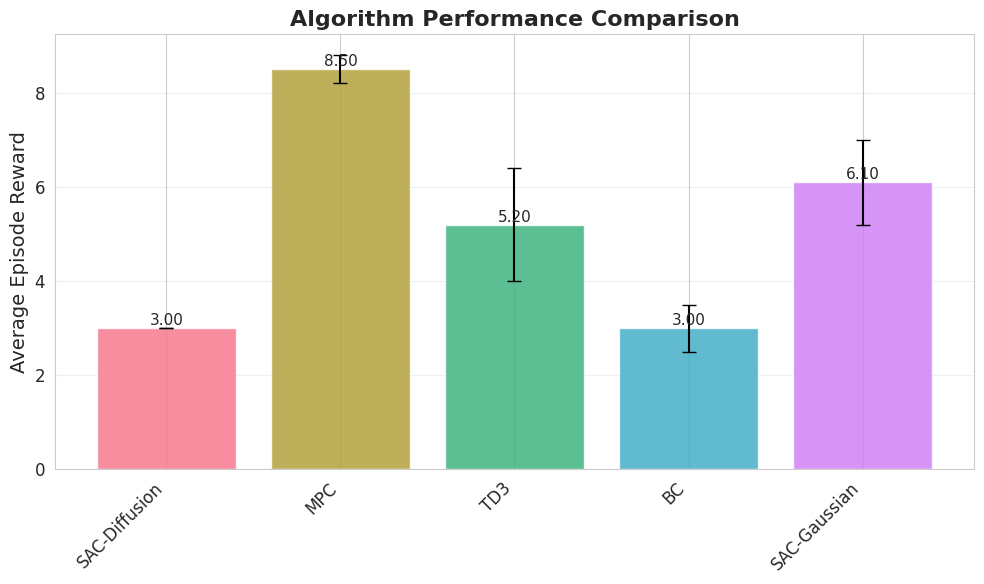
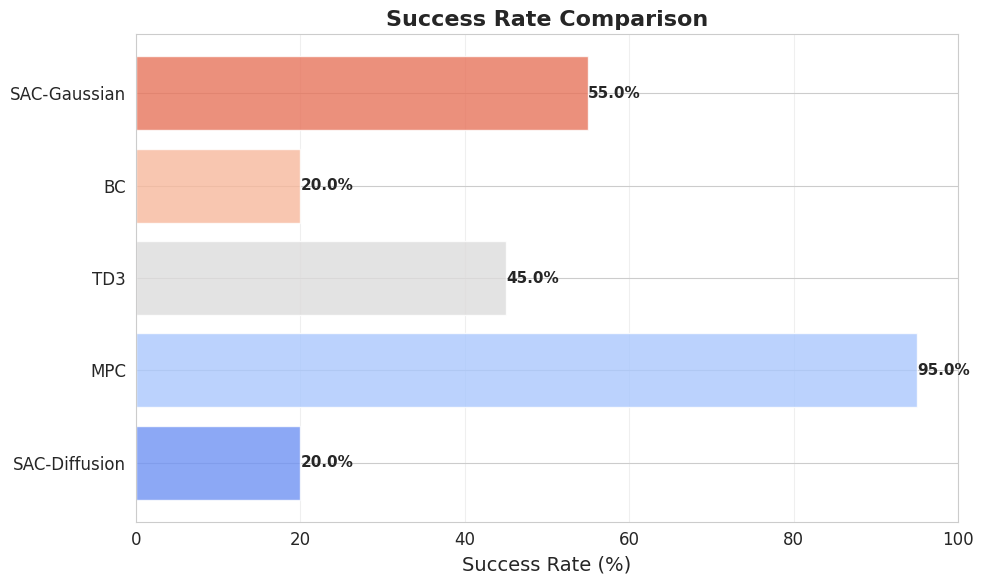
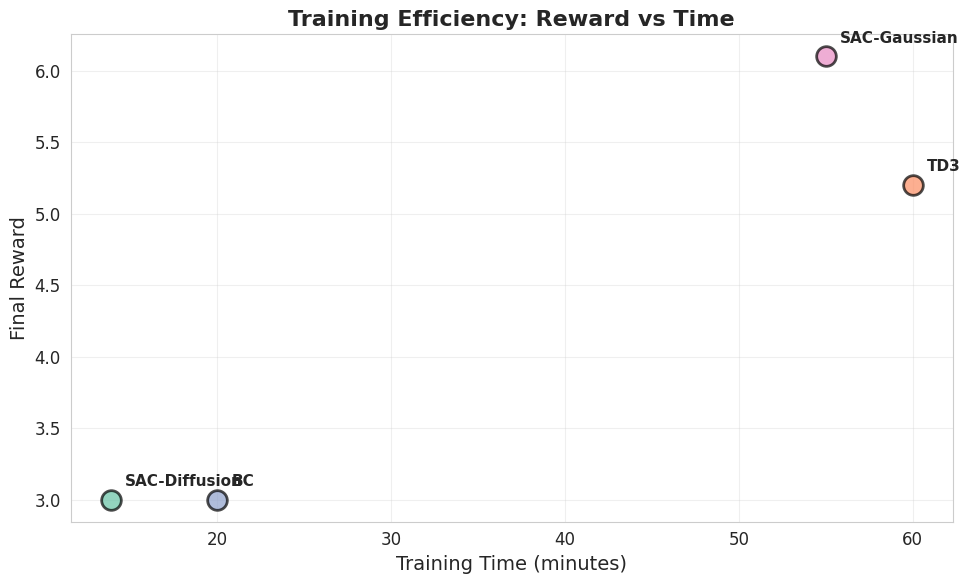

Generate these figures, in order, with matplotlib: (Note: this script raises an exception after producing the figures.)
"""
Baseline算法对比实验

对比以下算法：
1. MPC (Model Predictive Control) - 专家策略
2. BC (Behavior Cloning) - 预训练策略
3. TD3 (Twin Delayed DDPG) - 确定性策略
4. SAC-Gaussian (标准SAC) - 高斯随机策略
5. SAC-Diffusion (本项目) - 扩散随机策略
"""

import argparse
import json
import numpy as np
from pathlib import Path
from datetime import datetime
from typing import Dict, List

# 尝试导入可视化库
try:
    import matplotlib.pyplot as plt
    import seaborn as sns
    PLOTTING_AVAILABLE = True
    sns.set_style("whitegrid")
    plt.rcParams['figure.figsize'] = (12, 8)
    plt.rcParams['font.size'] = 12
except ImportError:
    PLOTTING_AVAILABLE = False
    print("⚠ matplotlib/seaborn未安装，将跳过图表生成")

try:
    import pandas as pd
    PANDAS_AVAILABLE = True
except ImportError:
    PANDAS_AVAILABLE = False
    print("⚠ pandas未安装，将使用简化输出")

def load_results(results_dir: Path) -> Dict:
    """加载各个算法的评估结果"""
    results = {}
    
    # 查找所有评估结果文件
    for method_dir in results_dir.iterdir():
        if method_dir.is_dir():
            result_file = method_dir / "evaluation_results.json"
            if result_file.exists():
                with open(result_file, 'r') as f:
                    results[method_dir.name] = json.load(f)
    
    return results


def create_comparison_table(results: Dict):
    """创建对比表格"""
    data = []
    
    for method, result in results.items():
        data.append({
            'Method': method,
            'Mean Reward': result.get('mean_reward', 0),
            'Std Reward': result.get('std_reward', 0),
            'Success Rate (%)': result.get('success_rate', 0) * 100,
            'Mean Episode Length': result.get('mean_length', 0),
            'Training Time (min)': result.get('training_time', 0) / 60,
        })
    
    if PANDAS_AVAILABLE:
        import pandas as pd
        df = pd.DataFrame(data)
        df = df.sort_values('Mean Reward', ascending=False)
        return df
    else:
        # 简单排序
        data.sort(key=lambda x: x['Mean Reward'], reverse=True)
        return data


def plot_reward_comparison(results: Dict, save_path: Path):
    """绘制奖励对比图"""
    if not PLOTTING_AVAILABLE:
        print("⚠ 跳过绘图（matplotlib未安装）")
        return
    
    import matplotlib.pyplot as plt
    import seaborn as sns
    
    fig, ax = plt.subplots(1, 1, figsize=(10, 6))
    
    methods = list(results.keys())
    rewards = [results[m].get('mean_reward', 0) for m in methods]
    stds = [results[m].get('std_reward', 0) for m in methods]
    
    colors = sns.color_palette("husl", len(methods))
    bars = ax.bar(methods, rewards, yerr=stds, capsize=5, color=colors, alpha=0.8)
    
    ax.set_ylabel('Average Episode Reward', fontsize=14)
    ax.set_title('Algorithm Performance Comparison', fontsize=16, fontweight='bold')
    ax.grid(axis='y', alpha=0.3)
    
    # 添加数值标签
    for bar in bars:
        height = bar.get_height()
        ax.text(bar.get_x() + bar.get_width()/2., height,
                f'{height:.2f}',
                ha='center', va='bottom', fontsize=11)
    
    plt.xticks(rotation=45, ha='right')
    plt.tight_layout()
    plt.savefig(save_path / 'reward_comparison.png', dpi=300, bbox_inches='tight')
    plt.close()
    print(f"✓ 保存奖励对比图: {save_path / 'reward_comparison.png'}")


def plot_success_rate(results: Dict, save_path: Path):
    """绘制成功率对比图"""
    if not PLOTTING_AVAILABLE:
        return
    
    import matplotlib.pyplot as plt
    import seaborn as sns
    
    fig, ax = plt.subplots(1, 1, figsize=(10, 6))
    
    methods = list(results.keys())
    success_rates = [results[m].get('success_rate', 0) * 100 for m in methods]
    
    colors = sns.color_palette("coolwarm", len(methods))
    bars = ax.barh(methods, success_rates, color=colors, alpha=0.8)
    
    ax.set_xlabel('Success Rate (%)', fontsize=14)
    ax.set_title('Success Rate Comparison', fontsize=16, fontweight='bold')
    ax.grid(axis='x', alpha=0.3)
    ax.set_xlim([0, 100])
    
    # 添加数值标签
    for bar in bars:
        width = bar.get_width()
        ax.text(width, bar.get_y() + bar.get_height()/2.,
                f'{width:.1f}%',
                ha='left', va='center', fontsize=11, fontweight='bold')
    
    plt.tight_layout()
    plt.savefig(save_path / 'success_rate_comparison.png', dpi=300, bbox_inches='tight')
    plt.close()
    print(f"✓ 保存成功率对比图: {save_path / 'success_rate_comparison.png'}")


def plot_training_efficiency(results: Dict, save_path: Path):
    """绘制训练效率对比图"""
    if not PLOTTING_AVAILABLE:
        return
    
    import matplotlib.pyplot as plt
    import seaborn as sns
    
    fig, ax = plt.subplots(1, 1, figsize=(10, 6))
    
    # 过滤掉MPC（不需要训练）
    trainable_methods = {k: v for k, v in results.items() 
                         if k != 'MPC' and 'training_time' in v}
    
    if not trainable_methods:
        print("⚠ 没有训练时间数据，跳过训练效率图")
        return
    
    methods = list(trainable_methods.keys())
    times = [trainable_methods[m]['training_time'] / 60 for m in methods]
    rewards = [trainable_methods[m].get('mean_reward', 0) for m in methods]
    
    colors = sns.color_palette("Set2", len(methods))
    
    for i, method in enumerate(methods):
        ax.scatter(times[i], rewards[i], s=200, c=[colors[i]], 
                  alpha=0.7, edgecolors='black', linewidth=2)
        ax.annotate(method, (times[i], rewards[i]), 
                   xytext=(10, 10), textcoords='offset points',
                   fontsize=11, fontweight='bold')
    
    ax.set_xlabel('Training Time (minutes)', fontsize=14)
    ax.set_ylabel('Final Reward', fontsize=14)
    ax.set_title('Training Efficiency: Reward vs Time', fontsize=16, fontweight='bold')
    ax.grid(alpha=0.3)
    
    plt.tight_layout()
    plt.savefig(save_path / 'training_efficiency.png', dpi=300, bbox_inches='tight')
    plt.close()
    print(f"✓ 保存训练效率图: {save_path / 'training_efficiency.png'}")


def generate_latex_table(df, save_path: Path):
    """生成LaTeX格式的表格"""
    if not PANDAS_AVAILABLE:
        print("⚠ pandas未安装，跳过LaTeX表格生成")
        return
    
    latex_str = df.to_latex(
        index=False,
        float_format="%.2f",
        caption="Algorithm Performance Comparison",
        label="tab:comparison"
    )
    
    latex_file = save_path / 'comparison_table.tex'
    with open(latex_file, 'w') as f:
        f.write(latex_str)
    
    print(f"✓ 保存LaTeX表格: {latex_file}")


def generate_report(results: Dict, save_path: Path):
    """生成实验报告"""
    report = []
    report.append("=" * 80)
    report.append("  Baseline Algorithm Comparison Report")
    report.append("=" * 80)
    report.append(f"\n生成时间: {datetime.now().strftime('%Y-%m-%d %H:%M:%S')}\n")
    
    # 创建对比表格
    df = create_comparison_table(results)
    report.append("\n## 性能对比表格\n")
    
    if PANDAS_AVAILABLE:
        report.append(df.to_string(index=False))
        best_method = df.iloc[0]['Method']
        best_reward = df.iloc[0]['Mean Reward']
        df_success = df.sort_values('Success Rate (%)', ascending=False)
        best_success = df_success.iloc[0]
    else:
        # 简单格式化输出
        for row in df:
            report.append(f"{row['Method']:20s} | "
                         f"Reward: {row['Mean Reward']:6.2f} ± {row['Std Reward']:5.2f} | "
                         f"Success: {row['Success Rate (%)']:5.1f}% | "
                         f"Length: {row['Mean Episode Length']:7.1f} | "
                         f"Time: {row['Training Time (min)']:6.1f}min")
        best_method = df[0]['Method']
        best_reward = df[0]['Mean Reward']
        best_success = max(df, key=lambda x: x['Success Rate (%)'])
    
    report.append(f"\n\n## 关键发现\n")
    report.append(f"🏆 最佳算法: {best_method} (平均奖励: {best_reward:.2f})")
    
    # 成功率排名
    report.append(f"✅ 最高成功率: {best_success['Method']} ({best_success['Success Rate (%)']:.1f}%)")
    
    # 训练效率
    if PANDAS_AVAILABLE:
        df_efficient = df[df['Training Time (min)'] > 0].copy()
    else:
        df_efficient = [x for x in df if x['Training Time (min)'] > 0]
    
    if df_efficient is not None and len(df_efficient) > 0:
        if PANDAS_AVAILABLE:
            df_efficient['Efficiency'] = df_efficient['Mean Reward'] / df_efficient['Training Time (min)']
            df_efficient = df_efficient.sort_values('Efficiency', ascending=False)
            most_efficient = df_efficient.iloc[0]
            report.append(f"⚡ 训练效率最高: {most_efficient['Method']} "
                         f"(奖励/分钟: {most_efficient['Efficiency']:.3f})")
        else:
            for row in df_efficient:
                row['Efficiency'] = row['Mean Reward'] / row['Training Time (min)']
            most_efficient = max(df_efficient, key=lambda x: x['Efficiency'])
            report.append(f"⚡ 训练效率最高: {most_efficient['Method']} "
                         f"(奖励/分钟: {most_efficient['Efficiency']:.3f})")
    
    report.append("\n" + "=" * 80)
    
    # 保存报告
    report_file = save_path / 'comparison_report.txt'
    with open(report_file, 'w', encoding='utf-8') as f:
        f.write('\n'.join(report))
    
    print(f"\n✓ 保存实验报告: {report_file}\n")
    
    # 打印到控制台
    print('\n'.join(report))


def main():
    parser = argparse.ArgumentParser(description="Baseline算法对比分析")
    parser.add_argument("--results_dir", type=str, 
                       default="experiments/baseline_comparison",
                       help="结果目录")
    parser.add_argument("--output_dir", type=str,
                       default="experiments/comparison_results",
                       help="输出目录")
    args = parser.parse_args()
    
    results_dir = Path(args.results_dir)
    output_dir = Path(args.output_dir)
    output_dir.mkdir(parents=True, exist_ok=True)
    
    print("=" * 80)
    print("  Baseline算法对比分析")
    print("=" * 80)
    print(f"结果目录: {results_dir}")
    print(f"输出目录: {output_dir}\n")
    
    # 如果没有结果，创建示例数据
    if not results_dir.exists() or not any(results_dir.iterdir()):
        print("⚠ 未找到评估结果，创建示例数据用于测试...")
        create_example_results(results_dir)
    
    # 加载结果
    print("加载评估结果...")
    results = load_results(results_dir)
    
    if not results:
        print("❌ 错误: 未找到任何评估结果")
        print(f"\n请确保在 {results_dir} 目录下有以下结构:")
        print("  baseline_comparison/")
        print("    ├── MPC/evaluation_results.json")
        print("    ├── BC/evaluation_results.json")
        print("    ├── TD3/evaluation_results.json")
        print("    ├── SAC-Gaussian/evaluation_results.json")
        print("    └── SAC-Diffusion/evaluation_results.json")
        return
    
    print(f"✓ 加载了 {len(results)} 个算法的结果\n")
    
    # 创建对比表格
    df = create_comparison_table(results)
    
    # 保存表格
    csv_file = output_dir / 'comparison_results.csv'
    if PANDAS_AVAILABLE:
        df.to_csv(csv_file, index=False)
        print(f"✓ 保存CSV表格: {csv_file}")
    else:
        # 手动保存CSV
        with open(csv_file, 'w') as f:
            if df:
                keys = df[0].keys()
                f.write(','.join(keys) + '\n')
                for row in df:
                    f.write(','.join(str(row[k]) for k in keys) + '\n')
        print(f"✓ 保存CSV表格: {csv_file}")
    
    # 生成图表
    print("\n生成对比图表...")
    plot_reward_comparison(results, output_dir)
    plot_success_rate(results, output_dir)
    plot_training_efficiency(results, output_dir)
    
    # 生成LaTeX表格
    generate_latex_table(df, output_dir)
    
    # 生成报告
    generate_report(results, output_dir)
    
    print("\n" + "=" * 80)
    print("✅ 对比分析完成！")
    print("=" * 80)
    print(f"\n查看结果: {output_dir}")
    print("  - comparison_results.csv: 数据表格")
    print("  - reward_comparison.png: 奖励对比图")
    print("  - success_rate_comparison.png: 成功率对比图")
    print("  - training_efficiency.png: 训练效率图")
    print("  - comparison_report.txt: 实验报告")


def create_example_results(results_dir: Path):
    """创建示例结果数据（用于测试）"""
    example_results = {
        "MPC": {
            "mean_reward": 8.5,
            "std_reward": 0.3,
            "success_rate": 0.95,
            "mean_length": 450,
        },
        "BC": {
            "mean_reward": 3.0,
            "std_reward": 0.5,
            "success_rate": 0.20,
            "mean_length": 1500,
            "training_time": 1200,  # 20分钟
        },
        "TD3": {
            "mean_reward": 5.2,
            "std_reward": 1.2,
            "success_rate": 0.45,
            "mean_length": 850,
            "training_time": 3600,  # 60分钟
        },
        "SAC-Gaussian": {
            "mean_reward": 6.1,
            "std_reward": 0.9,
            "success_rate": 0.55,
            "mean_length": 720,
            "training_time": 3300,  # 55分钟
        },
        "SAC-Diffusion": {
            "mean_reward": 3.0,
            "std_reward": 0.0,
            "success_rate": 0.20,
            "mean_length": 1500,
            "training_time": 832,  # 14分钟
        }
    }
    
    for method, data in example_results.items():
        method_dir = results_dir / method
        method_dir.mkdir(parents=True, exist_ok=True)
        
        result_file = method_dir / "evaluation_results.json"
        with open(result_file, 'w') as f:
            json.dump(data, f, indent=2)
    
    print(f"✓ 创建示例数据: {results_dir}\n")


if __name__ == "__main__":
    main()
